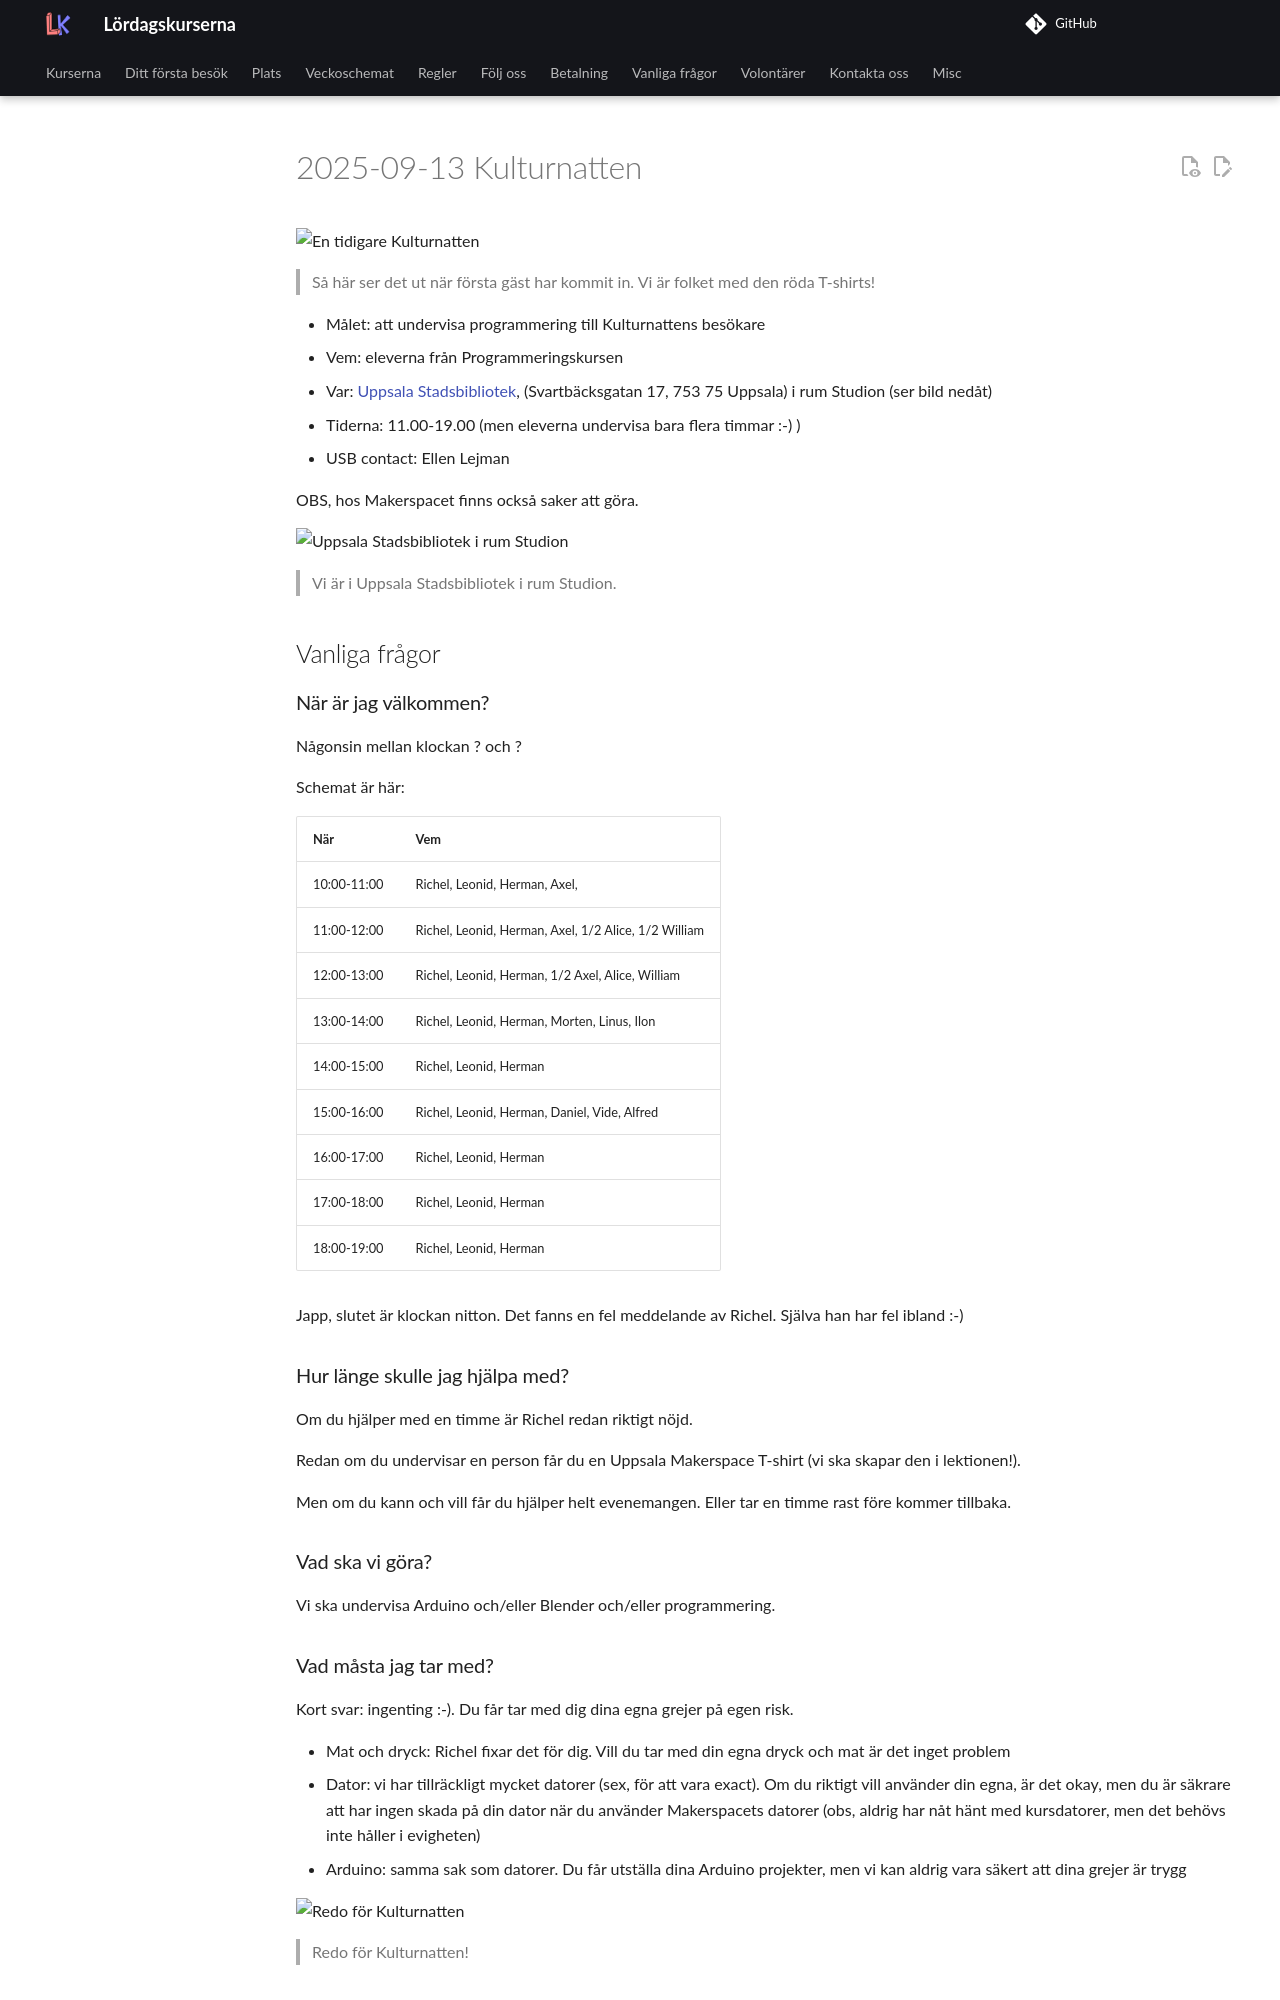

repository: uppsala-makerspace/loerdagskurser · page: verksamheter/20250913_kulturnatten/index.html · generator: jekyll

# 2025-09-13 Kulturnatten

![En tidigare Kulturnatten](20220910_113722.jpg)

> Så här ser det ut när första gäst har kommit in.
> Vi är folket med den röda T-shirts!

* Målet: att undervisa programmering till Kulturnattens besökare
* Vem: eleverna från Programmeringskursen
* Var: [Uppsala Stadsbibliotek](https://bibliotekuppsala.se/web/arena/stadsbiblioteket),
   (Svartbäcksgatan 17, 753 75 Uppsala) i rum Studion (ser bild nedåt)
* Tiderna: 11.00-19.00 (men eleverna undervisa bara flera timmar :-) )
* USB contact: Ellen Lejman

OBS, hos Makerspacet finns också saker att göra.

![Uppsala Stadsbibliotek i rum Studion](usb_annotated.png)

> Vi är i Uppsala Stadsbibliotek i rum Studion.

## Vanliga frågor

### När är jag välkommen?

Någonsin mellan klockan ? och ?

Schemat är här:

När        |Vem
-----------|------------------
10:00-11:00|Richel, Leonid, Herman, Axel,
11:00-12:00|Richel, Leonid, Herman, Axel, 1/2 Alice, 1/2 William
12:00-13:00|Richel, Leonid, Herman, 1/2 Axel, Alice, William
13:00-14:00|Richel, Leonid, Herman, Morten, Linus, Ilon
14:00-15:00|Richel, Leonid, Herman
15:00-16:00|Richel, Leonid, Herman, Daniel, Vide, Alfred
16:00-17:00|Richel, Leonid, Herman
17:00-18:00|Richel, Leonid, Herman
18:00-19:00|Richel, Leonid, Herman

Japp, slutet är klockan nitton. Det fanns en fel meddelande av Richel.
Själva han har fel ibland :-)

### Hur länge skulle jag hjälpa med?

Om du hjälper med en timme är Richel redan riktigt nöjd.

Redan om du undervisar en person får du en Uppsala Makerspace
T-shirt (vi ska skapar den i lektionen!).

Men om du kann och vill får du hjälper helt evenemangen.
Eller tar en timme rast före kommer tillbaka.

### Vad ska vi göra?

Vi ska undervisa Arduino och/eller Blender och/eller programmering.
